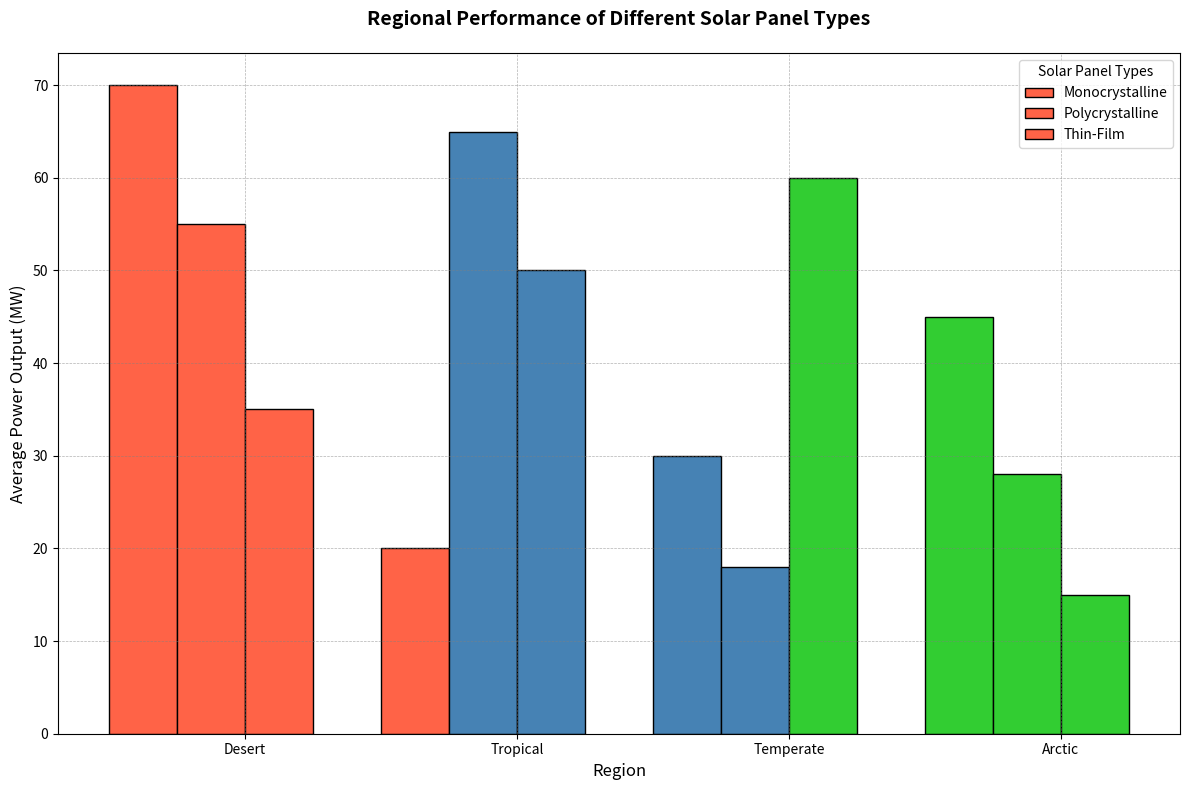

Reproduce this figure in Python.
import matplotlib.pyplot as plt
import numpy as np

# Backstory:
# SolarFlare Technologies is a cutting-edge company focused on developing renewable energy solutions
# by harnessing solar power in various innovative ways. Over the years, they've been experimenting
# with different types of solar panels across multiple regions. The chart below depicts the average
# power output (in megawatts) of three different types of solar panels tested in four different regions.

# Define regions and solar panel types
regions = ['Desert', 'Tropical', 'Temperate', 'Arctic']
panel_types = ['Monocrystalline', 'Polycrystalline', 'Thin-Film']

# Average power output data for each panel type in different regions (in MW)
power_output = np.array([
    [70, 55, 35, 20],  # Monocrystalline
    [65, 50, 30, 18],  # Polycrystalline
    [60, 45, 28, 15]   # Thin-Film
])

# Create a meshgrid for bar positions
regions_index, panel_index = np.meshgrid(np.arange(len(regions)), np.arange(len(panel_types)), indexing='ij')
regions_index_flat = regions_index.flatten()
panel_index_flat = panel_index.flatten()
z_flat = np.zeros_like(regions_index_flat)

# Flatten the power output data for plotting
power_flat = power_output.flatten()

# Setup the figure
fig, ax = plt.subplots(figsize=(12, 8))

# Assign colors to each panel type
colors = ['#FF6347', '#4682B4', '#32CD32']

# Plot each set of bars in the chart
bar_width = 0.25  # Width of the bars
for idx, (region_idx, panel_idx, z, power, color) in enumerate(zip(regions_index_flat, panel_index_flat, z_flat, power_flat, np.repeat(colors, len(regions)))):
    x_pos = region_idx + (panel_idx - 1) * bar_width  # Modify x position to fit side-by-side
    ax.bar(x_pos, power, bar_width, color=color, edgecolor='black', label=panel_types[panel_idx] if region_idx == 0 else "")

# Set title and labels
ax.set_title("Regional Performance of Different Solar Panel Types", fontsize=14, fontweight='bold', pad=20)
ax.set_xlabel("Region", fontsize=12)
ax.set_ylabel("Average Power Output (MW)", fontsize=12)

# Customize x-axis ticks
ax.set_xticks(np.arange(len(regions)) + bar_width / 2)
ax.set_xticklabels(regions, fontsize=10)

# Adding a legend
ax.legend(title='Solar Panel Types')

# Enhance grid visibility for better readability
ax.grid(color='gray', linestyle='--', linewidth=0.5, alpha=0.6)

# Automatically adjust layout
plt.tight_layout()

# Show the plot
plt.show()
